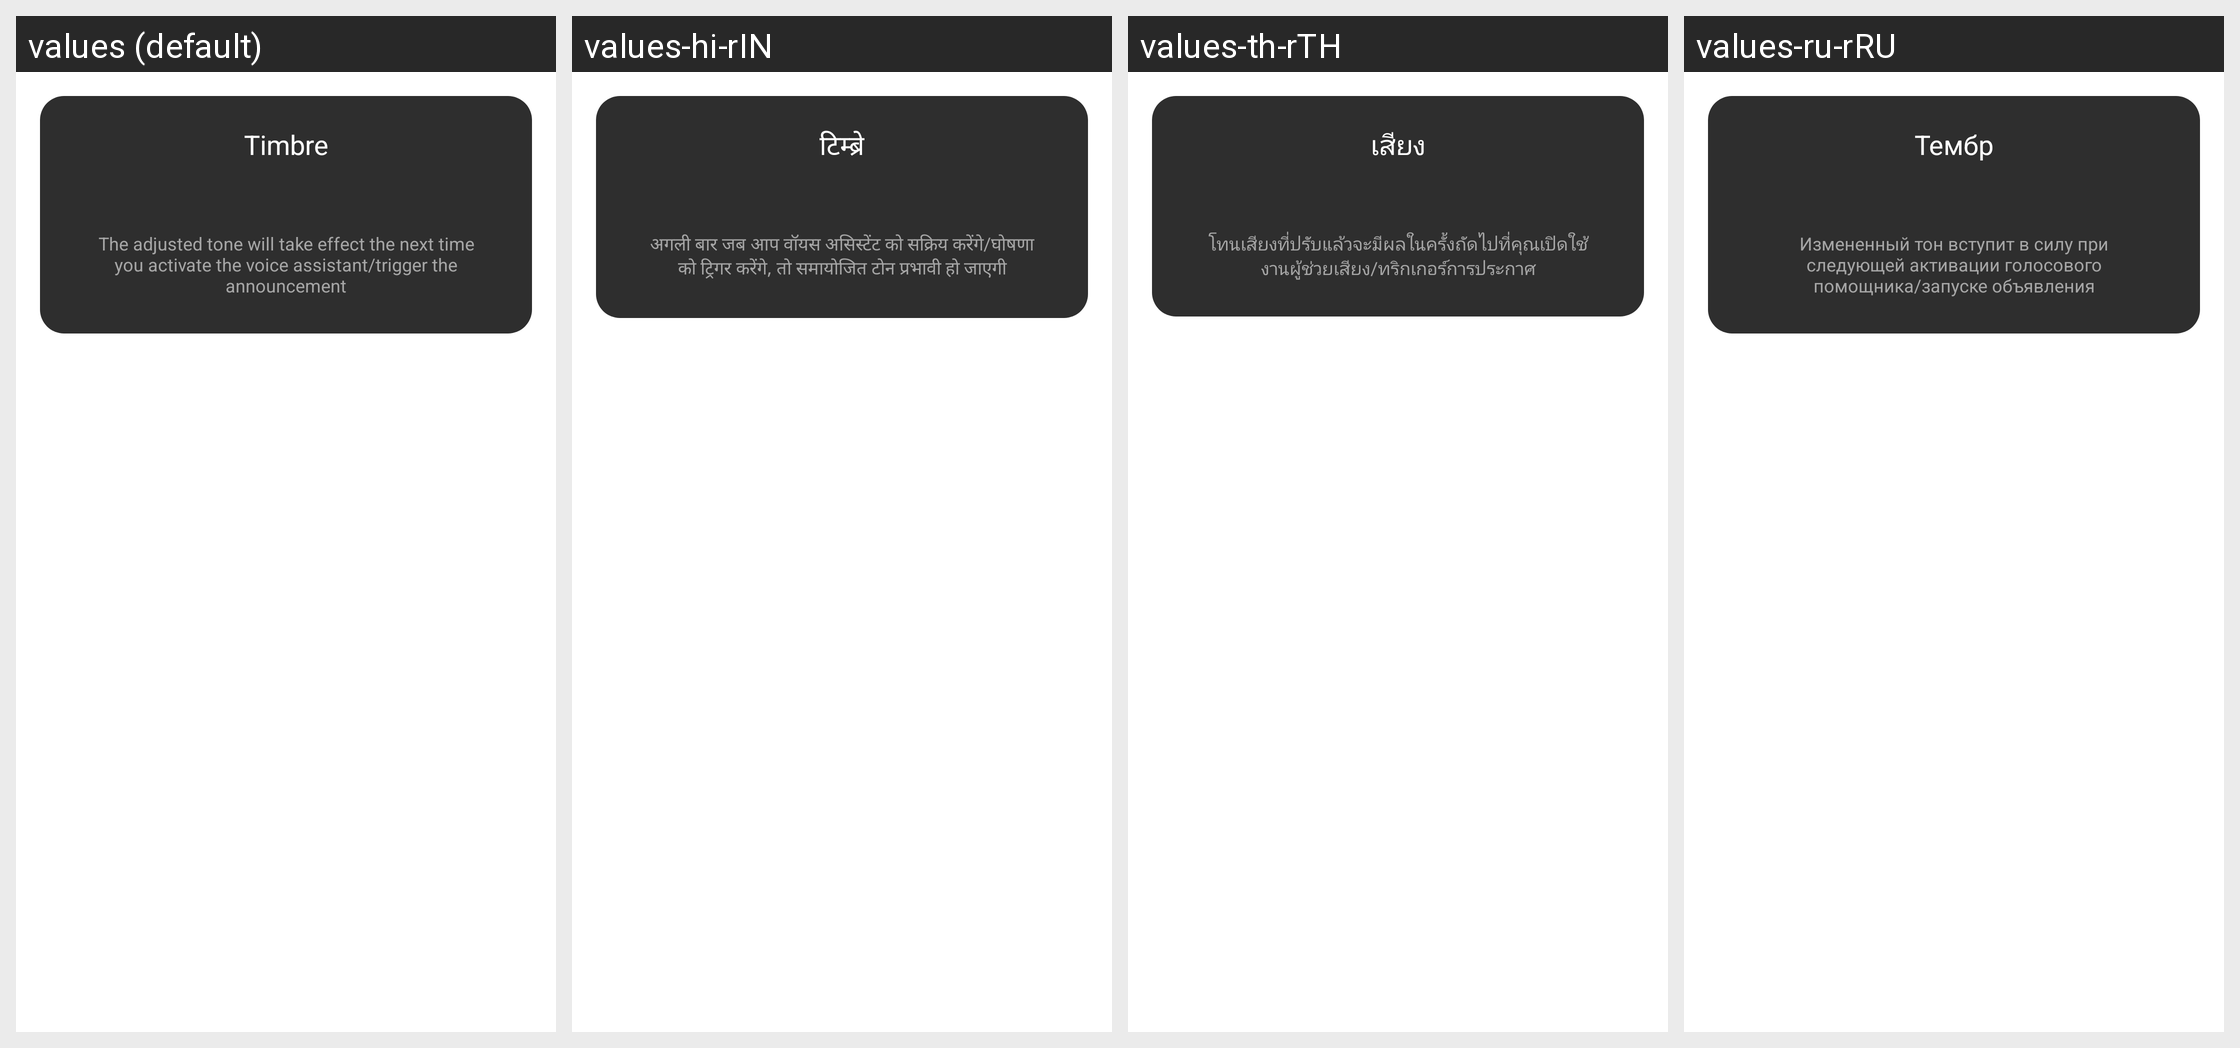

Here is an Android app screen in its default locale and in the app's own translations. Write out the translated-string differences for the strings that appear on this screen.
Android screen res/layout/dialog_fragment_timbre.xml rendered under 4 locales, left to right: values (default), values-hi-rIN, values-th-rTH, values-ru-rRU. Device: Nexus 5 (rendered at 1080×1920; each locale shown at half size, 540×960, under a caption strip naming it); theme Theme.GlassStudio.
Other locales in the repository, not shown: values-ar, values-de, values-es, values-fr, values-in-rID, values-it-rIT, values-ja, values-ko-rKR, values-pt, values-pt-rBR, values-tr-rTR, values-vi-rVN, values-zh-rCN, values-zh-rHK, values-zh-rTW.
Strings drawn on this screen, with the default value and each locale's value (text and hints the layout hard-codes, and strings that could not be matched under every locale, appear in the picture but are not listed):

h_glass_199
  values: Timbre
  values-hi-rIN: टिम्ब्रे
  values-th-rTH: เสียง
  values-ru-rRU: Тембр

h_glass_200
  values: The adjusted tone will take effect the next time you activate the voice assistant/trigger the announcement
  values-hi-rIN: अगली बार जब आप वॉयस असिस्टेंट को सक्रिय करेंगे/घोषणा को ट्रिगर करेंगे, तो समायोजित टोन प्रभावी हो जाएगी
  values-th-rTH: โทนเสียงที่ปรับแล้วจะมีผลในครั้งถัดไปที่คุณเปิดใช้งานผู้ช่วยเสียง/ทริกเกอร์การประกาศ
  values-ru-rRU: Измененный тон вступит в силу при следующей активации голосового помощника/запуске объявления
